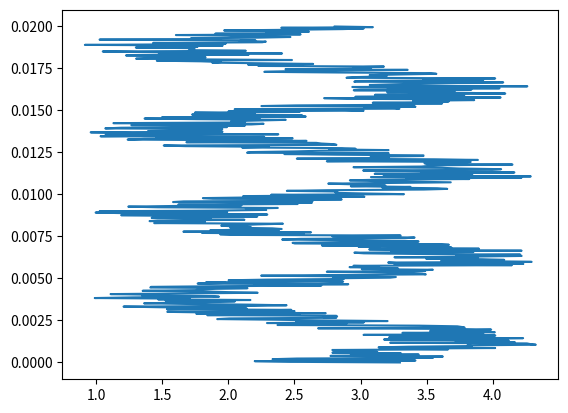

Reproduce this figure in Python.
#Ejercicio4
# 'y' es una senal en funcion del tiempo 't' con las unidades descritas en el codigo.
# a. Grafique la senal en funcion del tiempo en la figura 'senal.png' ('y' vs. 't')
# b. Calule la transformada de Fourier (sin utilizar funciones de fast fourier transform) y
# grafique la norma de la transformada en funcion de la frecuencia (figura 'fourier.png')
# c. Lleve a cero los coeficientes de Fourier con frecuencias mayores que 10000 Hz y calcule 
# la transformada inversa para graficar la nueva senal (figura 'filtro.png')

import numpy as np
import matplotlib
matplotlib.use('Agg')
import matplotlib.pyplot as plt

n = 512 # number of point in the whole interval
f = 200.0 #  frequency in Hz
dt = 1 / (f * 128 ) #128 samples per frequency
t = np.linspace( 0, (n-1)*dt, n) 
y = np.sin(2 * np.pi * f * t) + np.cos(2 * np.pi * f * t * t)
noise = 1.4*(np.random.rand(n)+0.7)
y  =  y + noise
plt.plot(y, t)
plt.savefig('senal.png')

